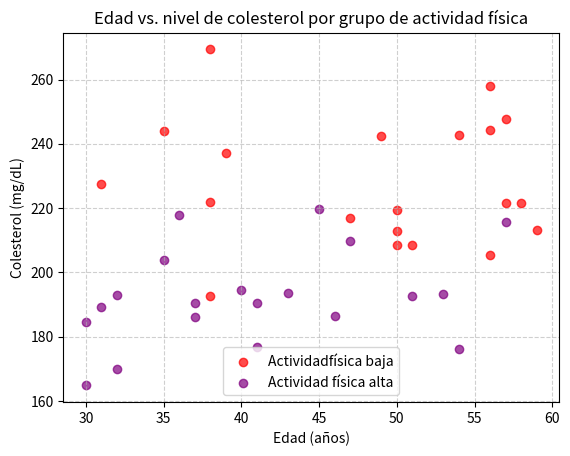

Recreate this plot in Python.
import matplotlib.pyplot as plt
import numpy as np
np.random.seed(321)
edad_bajo = np.random.randint(30, 60, 20)
colesterol_bajo = np.random.normal(220, 20, 20)
edad_alto = np.random.randint(30, 60, 20)
colesterol_alto = np.random.normal(190, 15, 20)
plt.scatter(edad_bajo, colesterol_bajo, color='red', label='Actividadfísica baja', alpha=0.7)
plt.scatter(edad_alto, colesterol_alto, color='purple',
label='Actividad física alta', alpha=0.7)
plt.title('Edad vs. nivel de colesterol por grupo de actividad física')
plt.xlabel('Edad (años)')
plt.ylabel('Colesterol (mg/dL)')
plt.legend()
plt.grid(True, linestyle='--', alpha=0.6)
plt.show()